Run: headless pygame with SDL's dummy video driver; simulated clock (each Clock.tick advances the game by its frame time, no real sleeping); random seed 0; keys injected as events and as key.get_pressed() state; no mouse input.
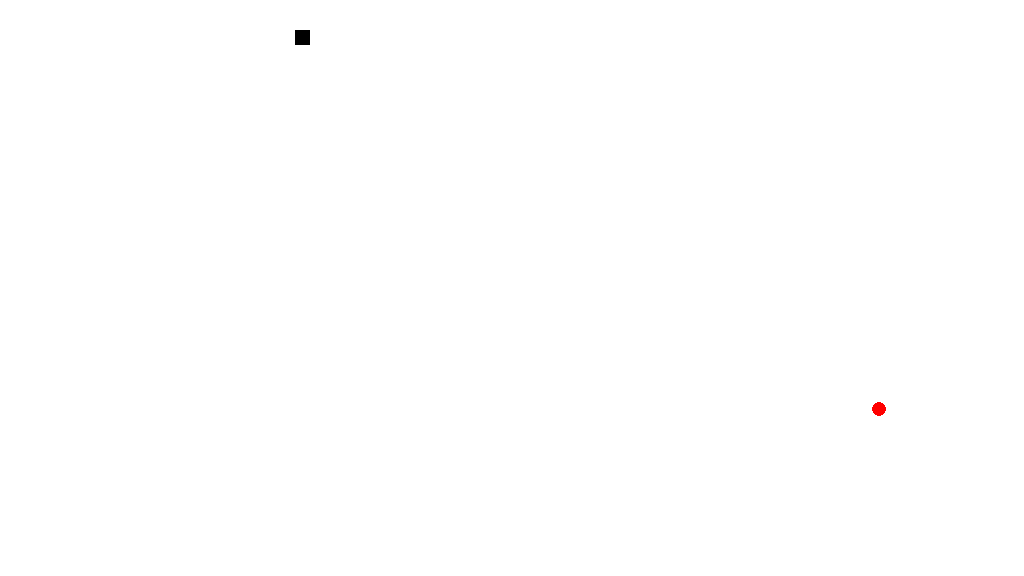
Frame 1 of 3 · flips 1–60 · no input
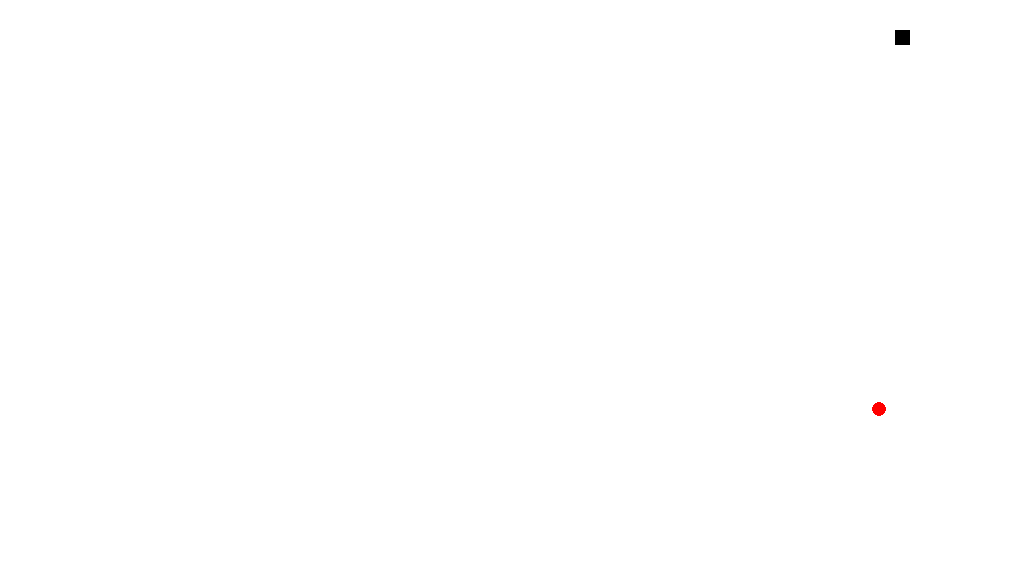
Frame 2 of 3 · flips 61–180 · tapped SPACE, RETURN · held RIGHT (→), D
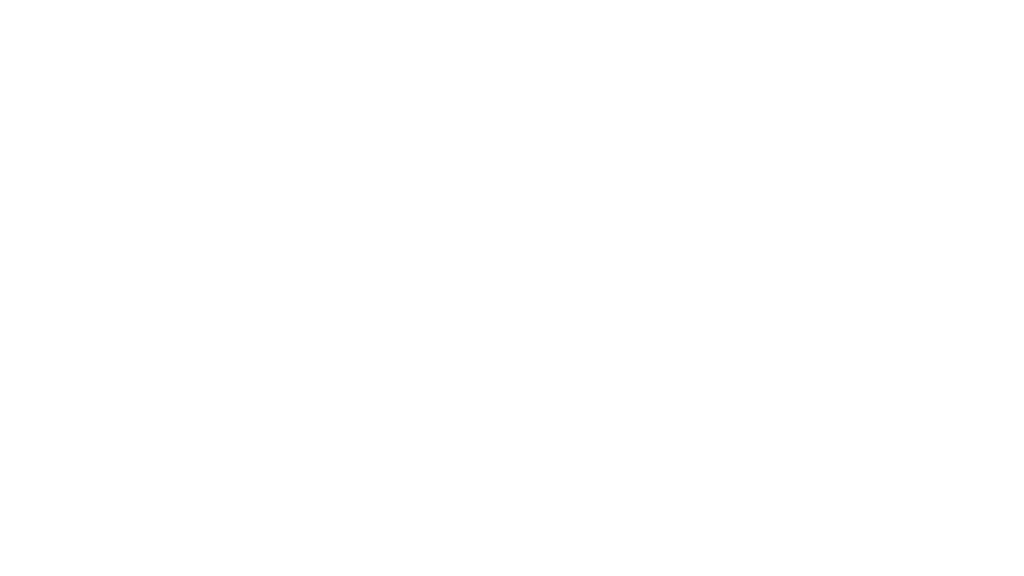
Frame 3 of 3 · flips 181–300 · held DOWN (↓), S (game ended)

The pygame program that drew these frames:

'''
Lokaverkefni
Hrólfur Gylfason
28/11/2018
'''
import pygame
import random

# Litir
WHITE = (255, 255, 255)
BLACK = (0, 0, 0)
RED = (255, 0, 0)

def byrjaPygame(glugga_stærð):
    pygame.init()# Byrjar pygame

    if glugga_stærð != "f":
        window = pygame.display.set_mode(glugga_stærð)# Býr til gluggann
    else:
        window = pygame.display.set_mode((0, 0), pygame.FULLSCREEN)
    pygame.display.set_caption('Snake')# Setir titil á gluggann

    return (pygame, window)

width = 1024
height = 576
window_size = width, height# Stærð glugga
pygame_tuple = byrjaPygame(window_size)
pygame = pygame_tuple[0]
window = pygame_tuple[1]
fullscreen = False

fullscreen_w = 0
fullscreen_h = 0

# Hraði
hradi = 5

# Stærð snáks
w_snakur = 15
h_snakur = 15

# Staðsetning
snakur_x = 0
snakur_y = 30

# Velocity
velocity_x = 1
velocity_y = 0

matur_a_bordi = False

clock = pygame.time.Clock()
clock_ticks = 60

running = True

while running:
    for event in pygame.event.get():
        if event.type == pygame.QUIT:
            running = False
        if event.type == pygame.KEYDOWN and event.key == pygame.K_ESCAPE:# Ef ýtt er á Esc
            running = False
        if event.type == pygame.KEYDOWN and event.key == pygame.K_f:# Ef ýtt er á F til þess að skipta a milli fullscreen og ekki fullscreen
            if fullscreen is False:
                pygame.display.quit()
                pygame_tuple = byrjaPygame("f")
                pygame = pygame_tuple[0]
                window = pygame_tuple[1]
                fullscreen = True
                fullscreen_w, fullscreen_h = pygame.display.get_surface().get_size()

            elif fullscreen is True:
                pygame.display.quit()
                pygame_tuple = byrjaPygame(window_size)
                pygame = pygame_tuple[0]
                window = pygame_tuple[1]
                fullscreen = False

        # Hreyfa snákinn
        if event.type == pygame.KEYDOWN and event.key == pygame.K_w or event.type == pygame.KEYDOWN and event.key == pygame.K_UP:
            if velocity_x != 0:
                velocity_x = 0
                velocity_y = -1
        if event.type == pygame.KEYDOWN and event.key == pygame.K_s or event.type == pygame.KEYDOWN and event.key == pygame.K_DOWN:
            if velocity_x != 0:
                velocity_x = 0
                velocity_y = 1
        if event.type == pygame.KEYDOWN and event.key == pygame.K_a or event.type == pygame.KEYDOWN and event.key == pygame.K_LEFT:
            if velocity_y != 0:
                velocity_x = -1
                velocity_y = 0
        if event.type == pygame.KEYDOWN and event.key == pygame.K_d or event.type == pygame.KEYDOWN and event.key == pygame.K_RIGHT:
            if velocity_y != 0:
                velocity_x = 1
                velocity_y = 0

        # Debug
        if event.type == pygame.KEYDOWN and event.key == pygame.K_1:
            hradi = .1
        if event.type == pygame.KEYDOWN and event.key == pygame.K_2:
            hradi = 2
        if event.type == pygame.KEYDOWN and event.key == pygame.K_3:
            hradi = 5

    if matur_a_bordi is False:
        if fullscreen is True:
            matur_x = random.randint(0 + w_snakur, fullscreen_w - w_snakur)
            matur_y = random.randint(0 + h_snakur, fullscreen_h - h_snakur)
            matur_a_bordi = True
        else:
            matur_x = random.randint(0 + w_snakur, width - w_snakur)
            matur_y = random.randint(0 + h_snakur, height - h_snakur)
            matur_a_bordi = True

    pygame.draw.circle(window, RED, (matur_x, matur_y), int(w_snakur / 2))
    pygame.draw.rect(window, BLACK, pygame.Rect(snakur_x, snakur_y, w_snakur, h_snakur))
    pygame.display.update()
    window.fill(WHITE)
    

    # Tékka hvort að snákurinn sé búinn að ná mat
    if snakur_x < matur_x + 30 / 2 and snakur_x > matur_x - 30 / 2:
        print("Framhjá X")
    if snakur_y < matur_y + 30 / 2 and snakur_y > matur_y - 30 / 2:
        print("Framhjá Y")

    # Tékka hvort að snákurinn sé búinn að klessa á
    if fullscreen is True:
        if snakur_x < 0 or snakur_x > fullscreen_w - w_snakur or snakur_y < 0 or snakur_y > fullscreen_h - h_snakur:
            running = False
    else:
        if snakur_x < 0 or snakur_x > width - w_snakur or snakur_y < 0 or snakur_y > height - h_snakur:
            running = False

    snakur_x += velocity_x * hradi
    snakur_y += velocity_y * hradi

    clock.tick(clock_ticks)

# Slekkur á pygame
pygame.quit()
